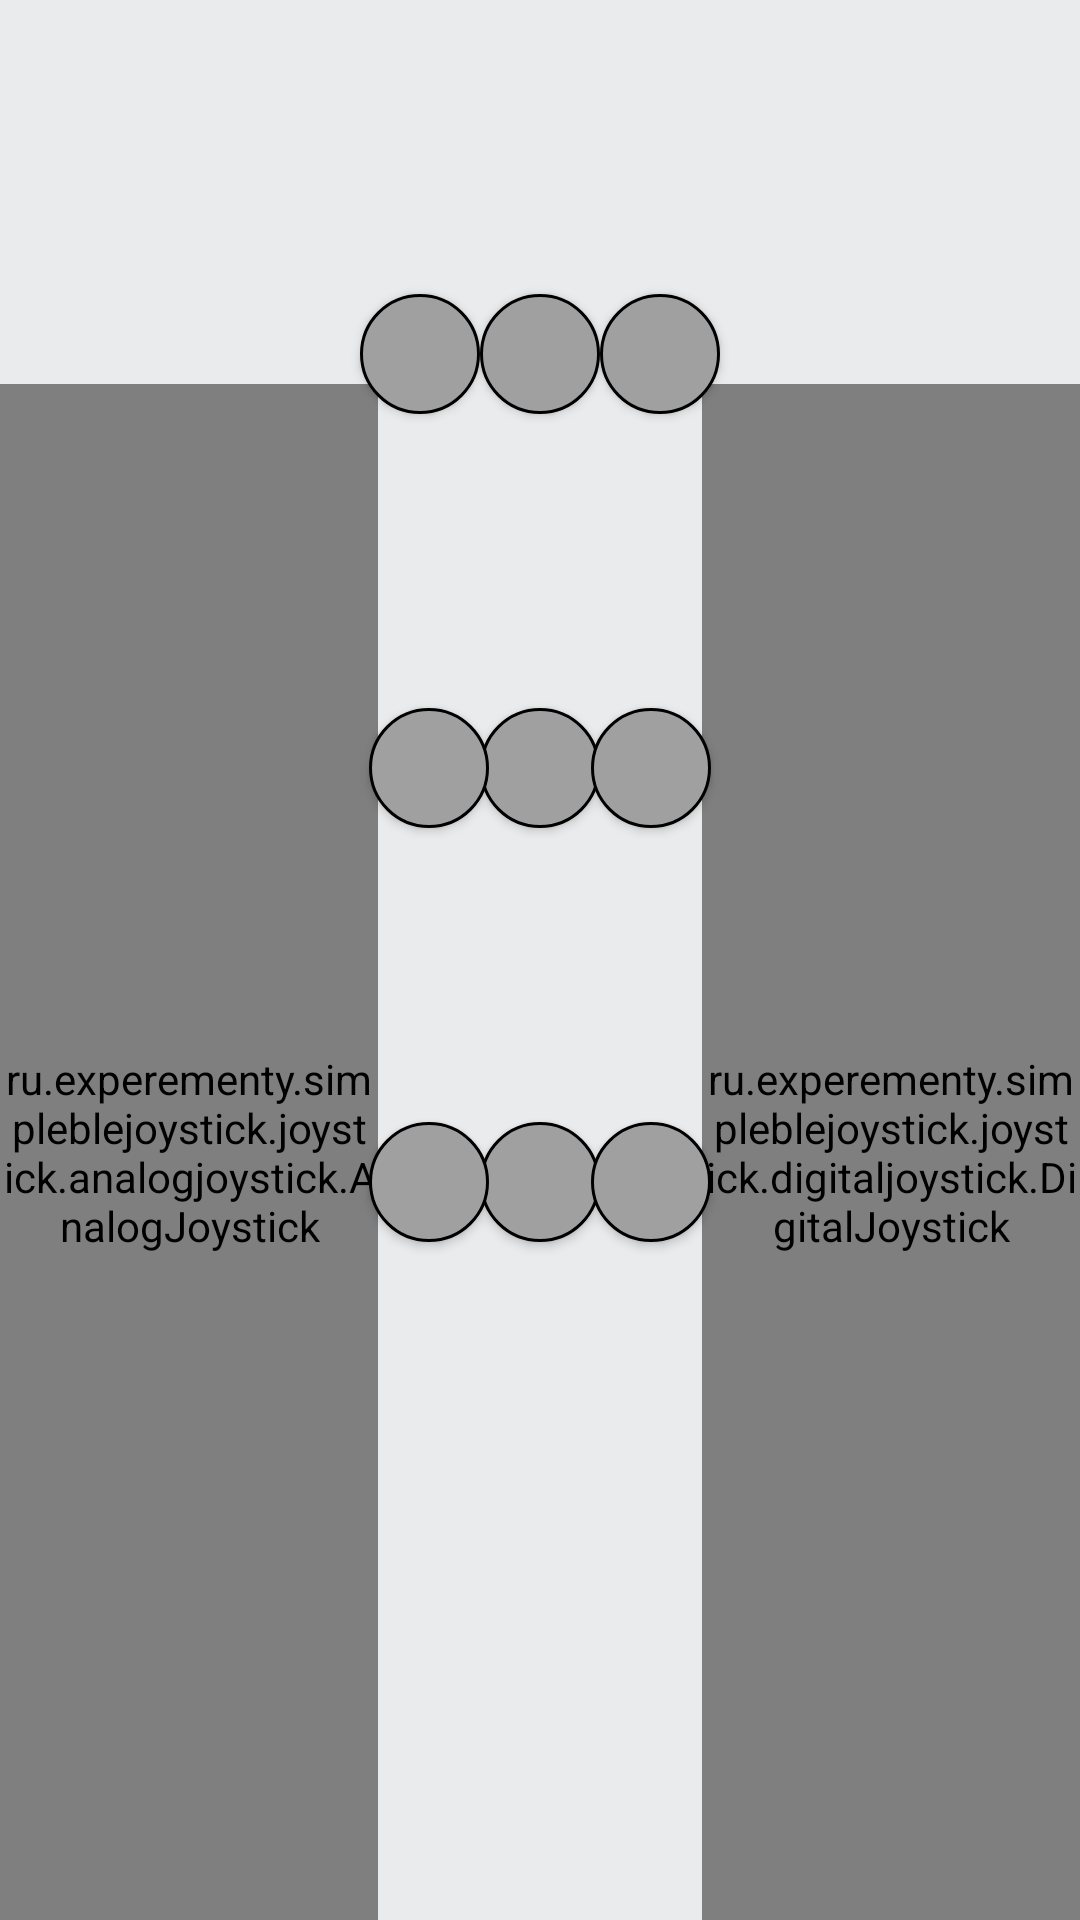

This screen was rendered from an Android layout file. Write that file and the resources it references.
<!-- AndroidManifest.xml: application theme Theme.CustomView -->
<!-- res/layout/fragment_helm.xml -->
<?xml version="1.0" encoding="utf-8"?>
<androidx.constraintlayout.widget.ConstraintLayout xmlns:android="http://schemas.android.com/apk/res/android"
    xmlns:app="http://schemas.android.com/apk/res-auto"
    xmlns:custom="http://schemas.android.com/apk/res-auto"
    xmlns:tools="http://schemas.android.com/tools"
    android:id="@+id/HelmPanel"
    android:layout_width="match_parent"
    android:layout_height="match_parent"
    android:background="#E9EBEC"
    tools:context="ru.experementy.simpleblejoystick.HelmFragment">


    <ru.experementy.simpleblejoystick.joystick.analogjoystick.AnalogJoystick
        android:id="@+id/analogJoystick"
        android:layout_width="0dp"
        android:layout_height="0dp"
        app:layout_constraintBottom_toBottomOf="parent"
        app:layout_constraintEnd_toEndOf="@+id/guideline3"
        app:layout_constraintStart_toStartOf="parent"
        app:layout_constraintTop_toTopOf="@+id/guideline2"
        custom:bkgrColor="@color/light_grey"
        custom:bkgrdSizeMultipler="70%"
        custom:butColor="@color/grey"
        custom:butSizeMultipler="30%"
        custom:enable="true" />

    <ru.experementy.simpleblejoystick.joystick.digitaljoystick.DigitalJoystick
        android:id="@+id/digitaljoystick"
        android:layout_width="0dp"
        android:layout_height="0dp"
        app:layout_constraintBottom_toBottomOf="parent"
        app:layout_constraintEnd_toEndOf="parent"
        app:layout_constraintStart_toStartOf="@+id/guideline4"
        app:layout_constraintTop_toTopOf="@+id/guideline2"
        custom:butPressedColor="@color/hard_grey"
        custom:butReleasedColor="@color/grey"
        custom:enable="true" />

    <androidx.constraintlayout.widget.Guideline
        android:id="@+id/guideline1"
        android:layout_width="wrap_content"
        android:layout_height="wrap_content"
        android:orientation="horizontal"
        app:layout_constraintGuide_percent="0.8" />
    <androidx.constraintlayout.widget.Guideline
        android:id="@+id/guideline2"
        android:layout_width="wrap_content"
        android:layout_height="wrap_content"
        android:orientation="horizontal"
        app:layout_constraintGuide_percent="0.2" />

    <androidx.constraintlayout.widget.Guideline
        android:id="@+id/guideline3"
        android:layout_width="wrap_content"
        android:layout_height="wrap_content"
        android:orientation="vertical"
        app:layout_constraintGuide_percent="0.35" />

    <androidx.constraintlayout.widget.Guideline
        android:id="@+id/guideline4"
        android:layout_width="wrap_content"
        android:layout_height="wrap_content"
        android:orientation="vertical"
        app:layout_constraintGuide_percent="0.65" />
    <androidx.constraintlayout.widget.Guideline
        android:id="@+id/guideline5"
        android:layout_width="wrap_content"
        android:layout_height="wrap_content"
        android:orientation="horizontal"
        app:layout_constraintGuide_percent="0.8" />


    <Button
        android:id="@+id/udbut1"
        android:layout_width="40dp"
        android:layout_height="40dp"
        android:background="@drawable/round_button"
        android:textAllCaps="false"
        android:textColor="@color/white"
        android:textSize="18sp"
        app:layout_constraintBottom_toTopOf="@+id/udbut4"
        app:layout_constraintEnd_toStartOf="@+id/udbut2"
        app:layout_constraintStart_toStartOf="@+id/guideline3"
        app:layout_constraintTop_toTopOf="parent"
        tools:ignore="SpeakableTextPresentCheck,TouchTargetSizeCheck" />

    <Button
        android:id="@+id/udbut3"
        android:layout_width="40dp"
        android:layout_height="40dp"
        android:background="@drawable/round_button"
        android:textAllCaps="false"
        android:textColor="@color/white"
        android:textSize="18sp"
        app:layout_constraintBottom_toTopOf="@+id/udbut6"
        app:layout_constraintEnd_toStartOf="@+id/guideline4"
        app:layout_constraintStart_toEndOf="@+id/udbut2"
        app:layout_constraintTop_toTopOf="parent"
        tools:ignore="TouchTargetSizeCheck,SpeakableTextPresentCheck" />

    <Button
        android:id="@+id/udbut8"
        android:layout_width="40dp"
        android:layout_height="40dp"
        android:background="@drawable/round_button"
        android:textAllCaps="false"
        android:textColor="@color/white"
        android:textSize="18sp"
        app:layout_constraintBottom_toBottomOf="@+id/guideline1"
        app:layout_constraintTop_toBottomOf="@+id/udbut5"
        custom:layout_constraintEnd_toStartOf="@+id/udbut3"
        custom:layout_constraintStart_toEndOf="@+id/udbut1"
        tools:ignore="SpeakableTextPresentCheck,TouchTargetSizeCheck" />

    <Button
        android:id="@+id/udbut9"
        android:layout_width="40dp"
        android:layout_height="40dp"
        android:background="@drawable/round_button"
        android:textAllCaps="false"
        android:textColor="@color/white"
        android:textSize="18sp"
        app:layout_constraintBottom_toBottomOf="@id/guideline1"
        app:layout_constraintTop_toBottomOf="@+id/udbut6"
        custom:layout_constraintEnd_toStartOf="@+id/guideline4"
        custom:layout_constraintStart_toEndOf="@+id/udbut2"
        tools:ignore="SpeakableTextPresentCheck,TouchTargetSizeCheck" />

    <Button
        android:id="@+id/udbut7"
        android:layout_width="40dp"
        android:layout_height="40dp"
        android:background="@drawable/round_button"
        android:textAllCaps="false"
        android:textColor="@color/white"
        android:textSize="18sp"
        app:layout_constraintBottom_toBottomOf="@id/guideline1"
        app:layout_constraintTop_toBottomOf="@+id/udbut4"
        custom:layout_constraintEnd_toStartOf="@+id/udbut2"
        custom:layout_constraintStart_toStartOf="@+id/guideline3"
        tools:ignore="SpeakableTextPresentCheck,TouchTargetSizeCheck" />

    <Button
        android:id="@+id/udbut5"
        android:layout_width="40dp"
        android:layout_height="40dp"
        android:background="@drawable/round_button"
        android:textAllCaps="false"
        android:textColor="@color/white"
        android:textSize="18sp"
        app:layout_constraintBottom_toTopOf="@+id/udbut8"
        app:layout_constraintTop_toBottomOf="@+id/udbut2"
        custom:layout_constraintEnd_toStartOf="@+id/udbut3"
        custom:layout_constraintStart_toEndOf="@+id/udbut1"
        tools:ignore="TouchTargetSizeCheck,SpeakableTextPresentCheck" />

    <Button
        android:id="@+id/udbut6"
        android:layout_width="40dp"
        android:layout_height="40dp"
        android:background="@drawable/round_button"
        android:textAllCaps="false"
        android:textColor="@color/white"
        android:textSize="18sp"
        app:layout_constraintBottom_toTopOf="@+id/udbut9"
        app:layout_constraintTop_toBottomOf="@+id/udbut3"
        custom:layout_constraintEnd_toStartOf="@+id/guideline4"
        custom:layout_constraintStart_toEndOf="@+id/udbut2"
        tools:ignore="TouchTargetSizeCheck,SpeakableTextPresentCheck" />

    <Button
        android:id="@+id/udbut4"
        android:layout_width="40dp"
        android:layout_height="40dp"
        android:background="@drawable/round_button"
        android:textAllCaps="false"
        android:textColor="@color/white"
        android:textSize="18sp"
        app:layout_constraintBottom_toTopOf="@+id/udbut7"
        app:layout_constraintTop_toBottomOf="@+id/udbut1"
        custom:layout_constraintEnd_toStartOf="@+id/udbut2"
        custom:layout_constraintStart_toStartOf="@+id/guideline3"
        tools:ignore="TouchTargetSizeCheck,SpeakableTextPresentCheck" />

    <Button
        android:id="@+id/udbut2"
        android:layout_width="40dp"
        android:layout_height="40dp"
        android:background="@drawable/round_button"
        android:textAllCaps="false"
        android:textColor="@color/white"
        android:textSize="18sp"
        app:layout_constraintBottom_toTopOf="@+id/udbut5"
        app:layout_constraintEnd_toStartOf="@+id/udbut3"
        app:layout_constraintStart_toEndOf="@+id/udbut1"
        app:layout_constraintTop_toTopOf="parent"
        tools:ignore="SpeakableTextPresentCheck,TouchTargetSizeCheck" />

    <TextView
        android:id="@+id/displAJSignal"
        android:layout_width="wrap_content"
        android:layout_height="wrap_content"
        app:layout_constraintBottom_toTopOf="@+id/guideline2"
        app:layout_constraintEnd_toEndOf="@+id/guideline3"
        app:layout_constraintStart_toStartOf="parent"
        app:layout_constraintTop_toTopOf="parent" />

    <TextView
        android:id="@+id/disButSignal"
        android:layout_width="wrap_content"
        android:layout_height="wrap_content"
        app:layout_constraintBottom_toBottomOf="parent"
        app:layout_constraintEnd_toStartOf="@+id/guideline4"
        app:layout_constraintStart_toStartOf="@+id/guideline3"
        app:layout_constraintTop_toTopOf="@+id/guideline1" />

    <TextView
        android:id="@+id/dispDJSignal"
        android:layout_width="wrap_content"
        android:layout_height="wrap_content"
        app:layout_constraintBottom_toTopOf="@+id/guideline2"
        app:layout_constraintEnd_toEndOf="parent"
        app:layout_constraintStart_toStartOf="@+id/guideline4"
        app:layout_constraintTop_toTopOf="parent" />


</androidx.constraintlayout.widget.ConstraintLayout>
<!-- resources referenced by this layout -->
<resources>
  <color name="grey">#FF606060</color>
  <color name="hard_grey">#FF484848</color>
  <color name="light_grey">#FFA0A0A0</color>
  <color name="white">#FFFFFFFF</color>
  <!-- drawable round_button (drawable) -->
  <?xml version="1.0" encoding="utf-8"?>
  <selector xmlns:android="http://schemas.android.com/apk/res/android">
      <item android:state_pressed="false">
          <shape android:shape="oval">
              <solid android:color="@color/light_grey"/>
              <stroke android:color="@color/black" android:width="1dp"/>
  
          </shape>
      </item>
      <item android:state_pressed="true">
          <shape android:shape="oval">
              <solid android:color="@color/hard_grey"/>
              <stroke android:color="@color/black"/>
          </shape>
      </item>
  
  </selector>
  <style name="Theme.CustomView" parent="Theme.MaterialComponents.DayNight.DarkActionBar">
          
          
          <item name="colorPrimary">@color/grey</item>
          <item name="colorPrimaryVariant">@color/purple_700</item>
          <item name="colorOnPrimary">@color/white</item>
          
          <item name="colorSecondary">@color/teal_200</item>
          <item name="colorSecondaryVariant">@color/teal_700</item>
          <item name="colorOnSecondary">@color/black</item>
          
          <item name="android:statusBarColor" tools:targetApi="l">?attr/colorPrimaryVariant</item>
          
          <item name="android:windowFullscreen">true</item>
          <item name="windowNoTitle">true</item>
      </style>
  <color name="black">#FF000000</color>
  <color name="purple_700">#FF3700B3</color>
  <color name="teal_200">#FF03DAC5</color>
  <color name="teal_700">#FF018786</color>
</resources>
